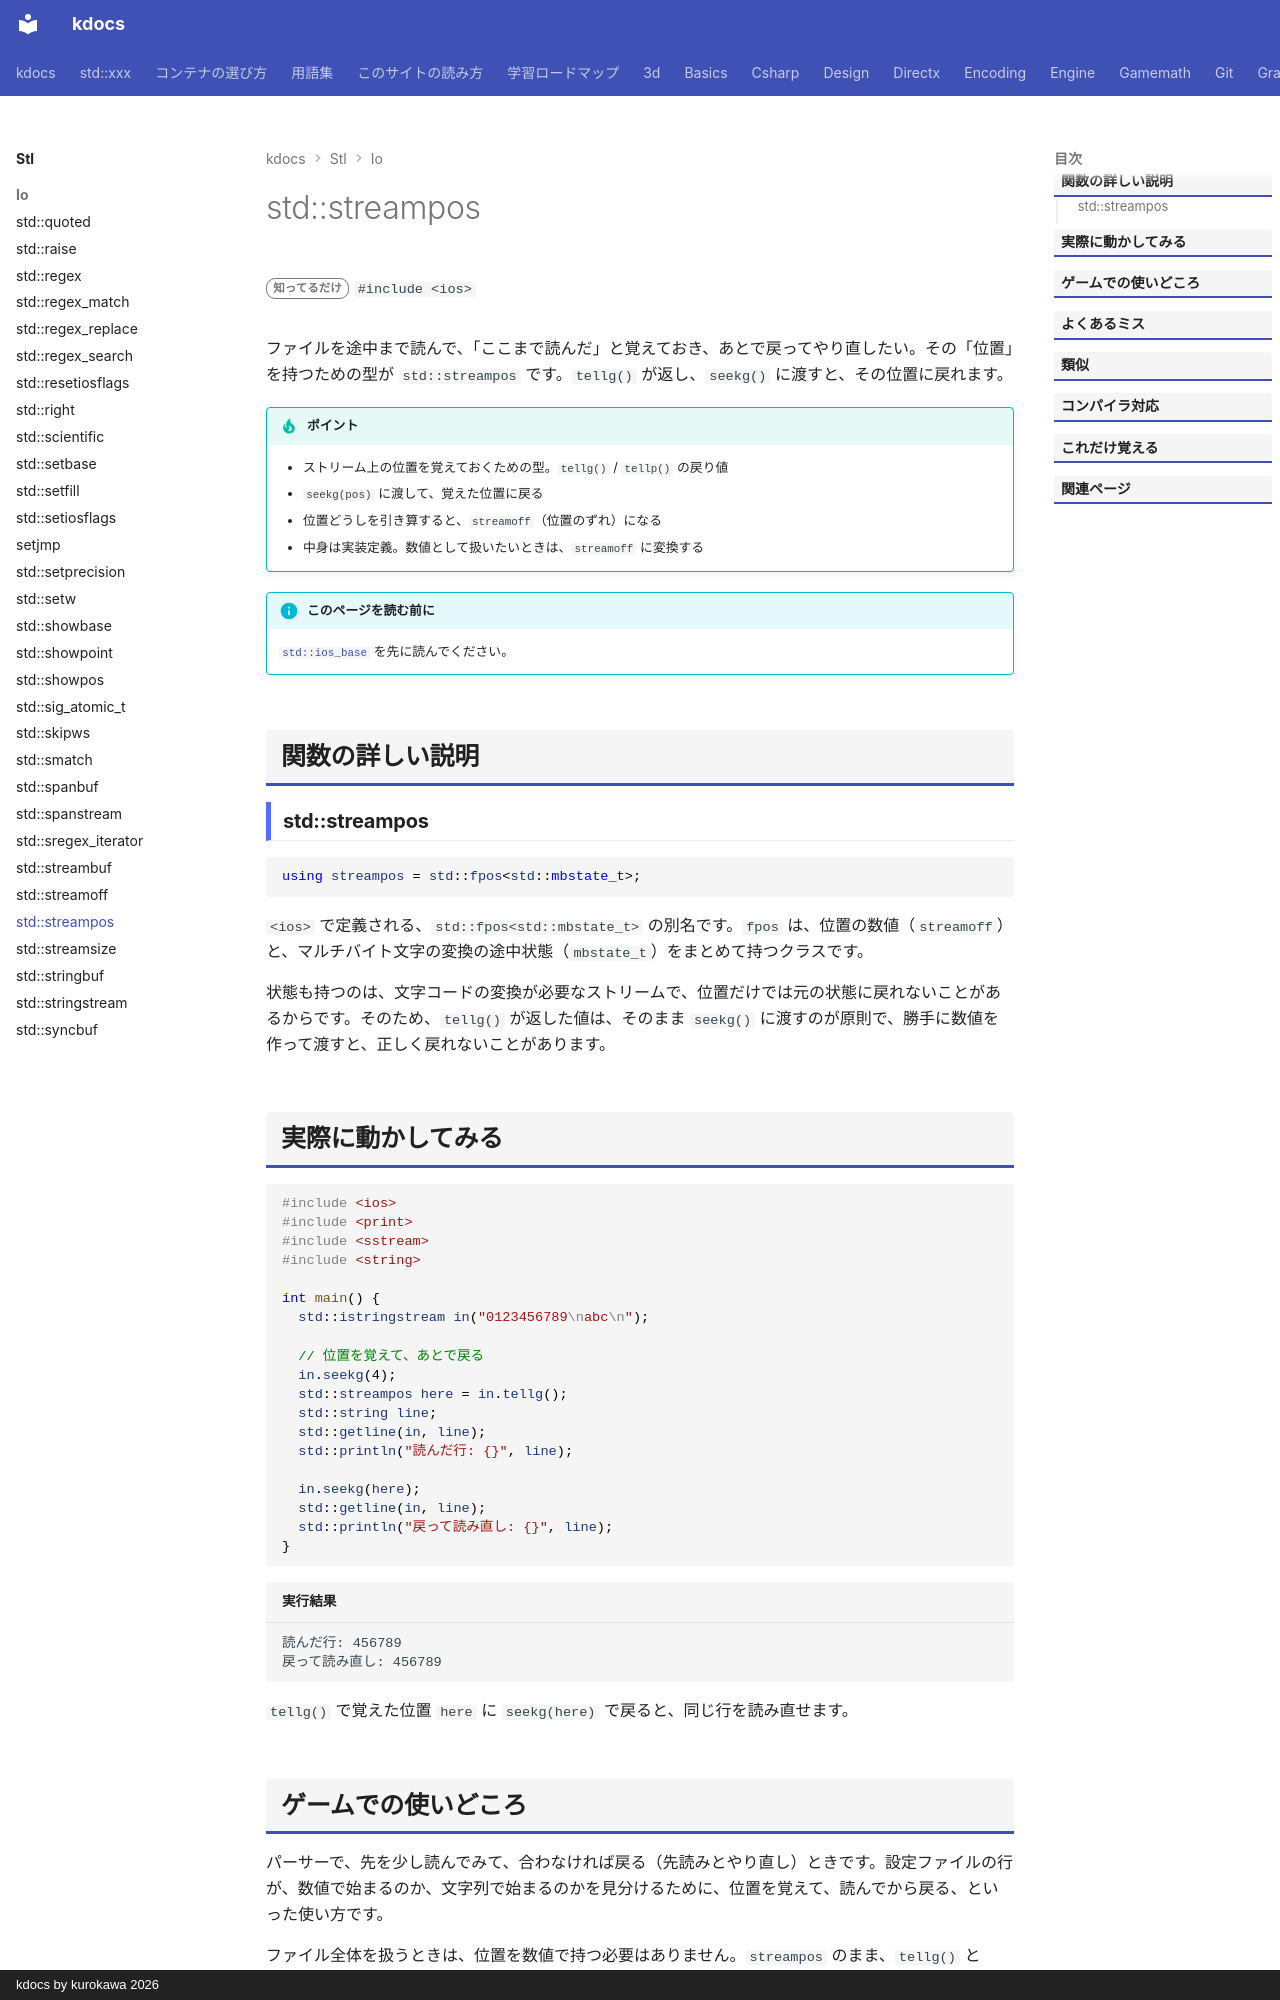

repository: qwzxdf/kdocs · page: stl/io/streampos/index.html · generator: mkdocs · copyright: kdocs by kurokawa 2026

---
title: std::streampos
summary: "ストリーム上の位置を表す型。"
order: 900
tags:
  - 入出力・文字列
---

# std::streampos

<div class="page-badges" markdown>
<span class="rank rank-rare">知ってるだけ</span>
`#include <ios>`
</div>

ファイルを途中まで読んで、「ここまで読んだ」と覚えておき、あとで戻ってやり直したい。その「位置」を持つための型が `std::streampos` です。`tellg()` が返し、`seekg()` に渡すと、その位置に戻れます。

!!! tip "ポイント"
    - ストリーム上の位置を覚えておくための型。`tellg()` / `tellp()` の戻り値
    - `seekg(pos)` に渡して、覚えた位置に戻る
    - 位置どうしを引き算すると、`streamoff`（位置のずれ）になる
    - 中身は実装定義。数値として扱いたいときは、`streamoff` に変換する

!!! info "このページを読む前に"
    [`std::ios_base`](ios_base.md) を先に読んでください。

## 関数の詳しい説明

### std::streampos {#streampos}

```cpp
using streampos = std::fpos<std::mbstate_t>;
```

`<ios>` で定義される、`std::fpos<std::mbstate_t>` の別名です。`fpos` は、位置の数値（`streamoff`）と、マルチバイト文字の変換の途中状態（`mbstate_t`）をまとめて持つクラスです。

状態も持つのは、文字コードの変換が必要なストリームで、位置だけでは元の状態に戻れないことがあるからです。そのため、`tellg()` が返した値は、そのまま `seekg()` に渡すのが原則で、勝手に数値を作って渡すと、正しく戻れないことがあります。

## 実際に動かしてみる

```cpp
#include <ios>
#include <print>
#include <sstream>
#include <string>

int main() {
  std::istringstream in("0123456789\nabc\n");

  // 位置を覚えて、あとで戻る
  in.seekg(4);
  std::streampos here = in.tellg();
  std::string line;
  std::getline(in, line);
  std::println("読んだ行: {}", line);

  in.seekg(here);
  std::getline(in, line);
  std::println("戻って読み直し: {}", line);
}
```

```text title="実行結果"
読んだ行: 456789
戻って読み直し: 456789
```

`tellg()` で覚えた位置 `here` に `seekg(here)` で戻ると、同じ行を読み直せます。
